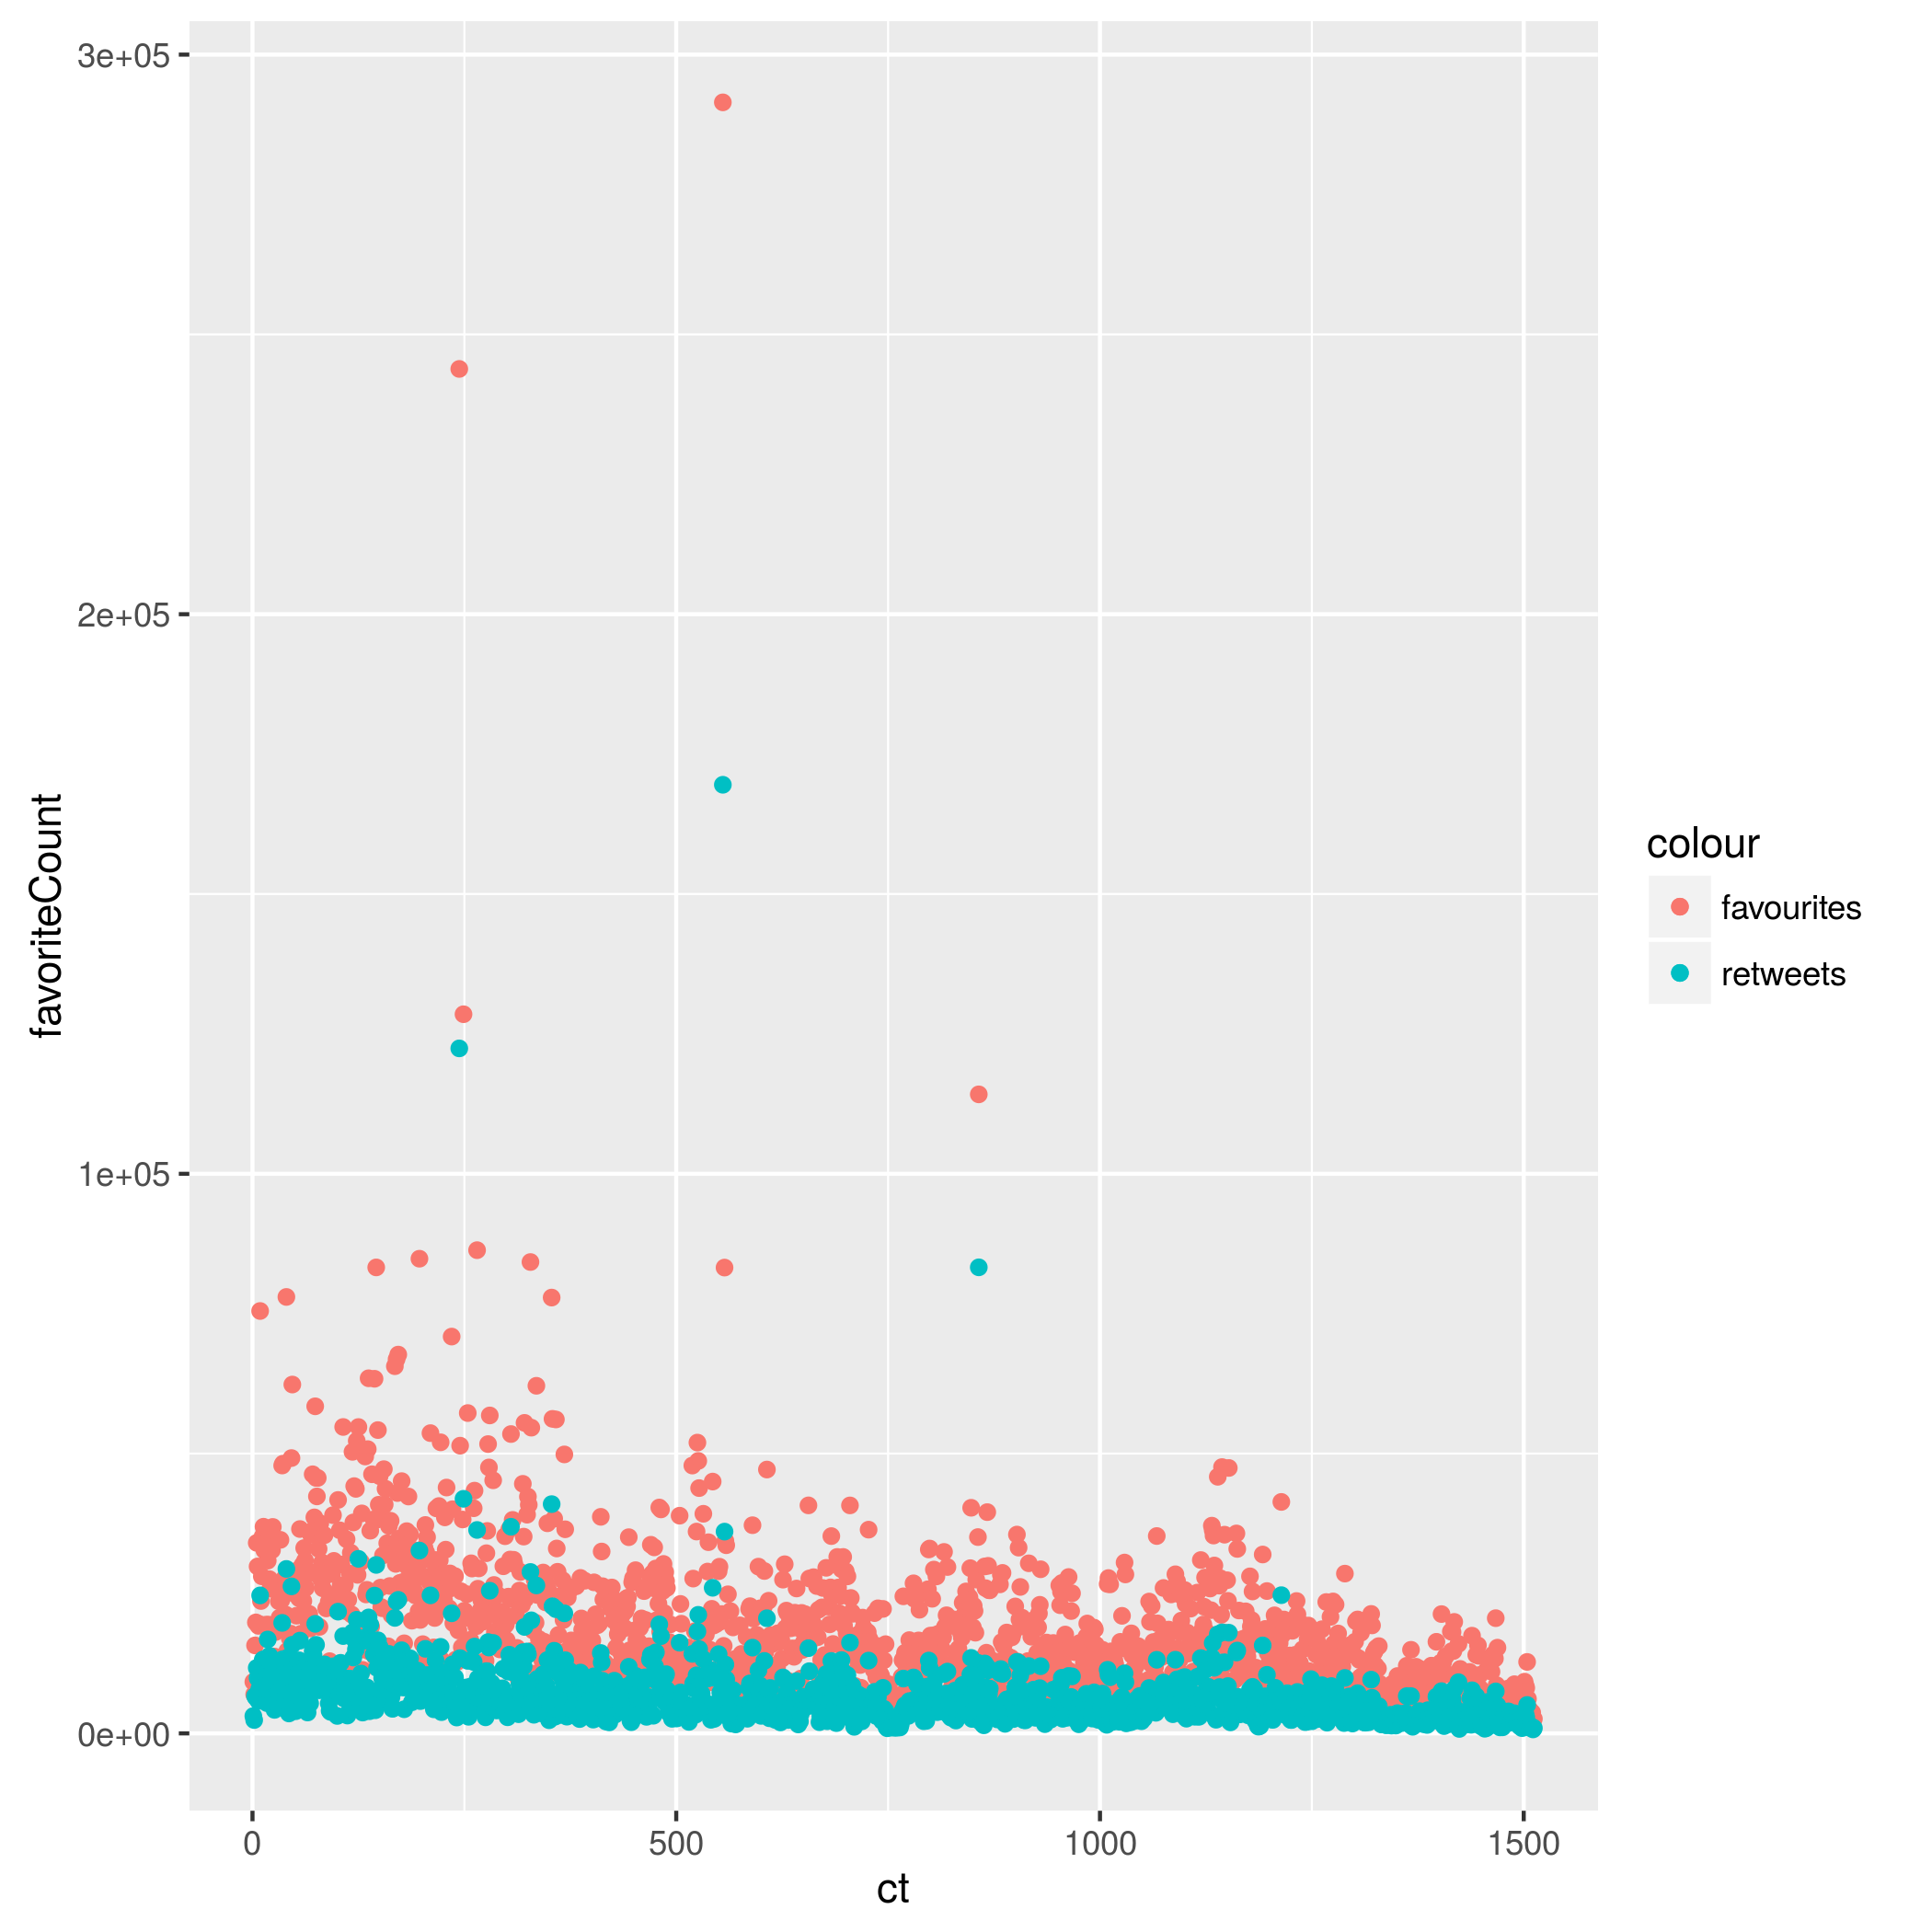

Source data for this figure (header and first rows):
ct, favoriteCount, retweetCount
1, 9214, 3107
2, 6981, 2390
3, 15724, 6691
4, 19837, 6402
5, 34051, 11717
6, 29831, 9892
7, 19223, 5784
8, 19543, 7930
9, 75488, 24663
10, 23661, 7903
11, 28069, 8561
12, 35205, 13129
13, 36936, 13250
14, 32716, 9356
15, 34109, 10385
16, 19436, 8066
17, 19330, 5418
18, 30869, 16786
19, 19431, 5681
20, 27568, 13869
21, 25860, 8989
22, 26919, 8674
23, 32750, 12351
24, 36899, 13107
25, 34549, 11863
26, 13737, 4202
27, 18101, 5337
28, 34671, 10602
29, 19434, 5804
30, 18501, 5722
31, 23610, 7402
32, 20680, 5695
33, 34588, 10168
34, 23818, 7478
35, 47871, 19750
36, 48199, 13278
37, 25396, 5505
38, 27751, 6118
39, 21241, 10835
40, 77996, 29392
41, 14727, 8113
42, 27590, 13593
43, 10459, 3562
44, 16985, 7631
45, 17823, 5023
46, 49203, 26278
47, 62343, 15837
48, 25057, 7219
49, 27558, 8535
50, 17296, 5305
51, 11860, 3961
52, 21029, 10556
53, 29122, 12075
54, 27316, 11055
55, 24146, 13060
56, 36523, 16586
57, 17798, 4837
58, 26361, 9077
59, 30099, 9353
60, 23645, 7857
... 1,452 more rows
